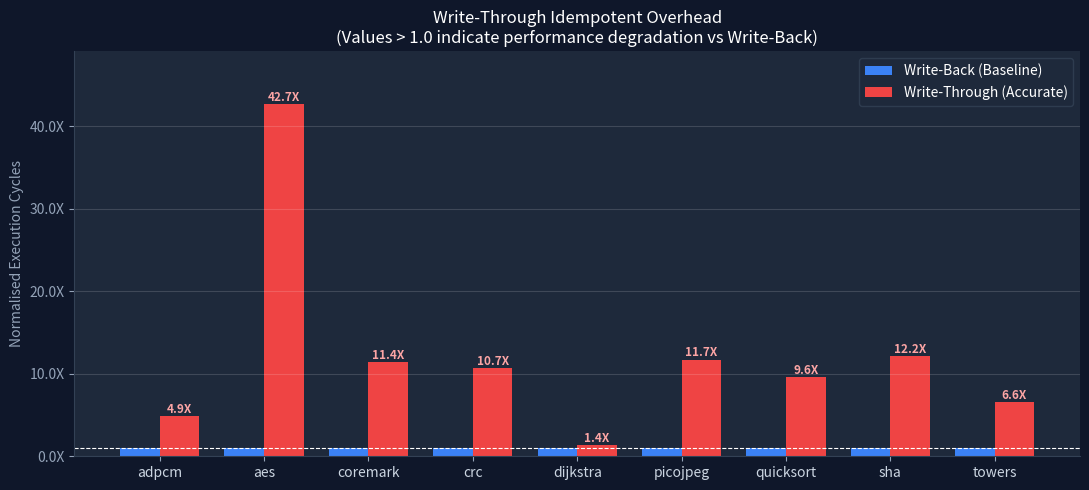

Here is the Python script that generated this plot: (Note: this script raises an exception after producing the figure.)
#!/usr/bin/env python3
"""
Write-Through vs Write-Back Cache Policy Comparison — v3 (Accurate Evaluation)
NACHO Framework — Checkpoint Report Visualization
"""

import matplotlib
matplotlib.use('Agg')
import matplotlib.pyplot as plt
import matplotlib.ticker as mticker
import numpy as np

benchmarks  = ['adpcm', 'aes', 'coremark', 'crc', 'dijkstra', 'picojpeg', 'quicksort', 'sha', 'towers']
bench_labels = ['adpcm', 'aes', 'coremark', 'crc', 'dijkstra', 'picojpeg', 'quicksort', 'sha', 'towers']

# ── Write-Back (NACHO PW) ──
write_back = {
    'cycles':            [54656360,  12938262, 3486166, 41548,    122623512, 69291132, 1726969, 33933884, 15964910],
    'checkpoints':       [2737,       701,      201,     3,         33293,    53404,    277,      3617,     12870],
    'checkpoint_cycles': [3409126,   999554,   273610,  5210,     23929720,  37134562, 364194,  6680108,  10867316],
    'nvm_writes':        [2639030,   1566202,  590411,  5777,     18144596,  22559884, 373036,  6348013,  7593368],
}

# ── Write-Through v3 ──
write_through = {
    'cycles':            [266179414, 552240162, 39899831, 443768, 171501253, 812293980, 16558970, 413481244, 104715857],
    'checkpoints':       [344357,    879549,    59096,    663,    109450,    1269117,   24687,    628831,    163887],
    'checkpoint_cycles': [210746484, 538283988, 36166752, 405756, 66983400,  776699604, 15108444, 384844572, 100298844],
    'nvm_writes':        [93665104,  239237328, 16074112, 180336, 29770400,  345199824, 6714864,  171042032, 44577264]
}

# ── Normalise ──
def norm(wt_list, wb_list):
    return [wt/wb for wt, wb in zip(wt_list, wb_list)]

norm_cycles     = norm(write_through['cycles'], write_back['cycles'])
norm_nvm_writes = norm(write_through['nvm_writes'], write_back['nvm_writes'])

# ── Colors ──
WB_COLOR = '#3B82F6'   # blue
WT_COLOR = '#EF4444'   # red

x     = np.arange(len(benchmarks))
width = 0.38

def save_fig(fig, filename):
    fig.patch.set_facecolor('#0F172A')
    axes = fig.axes
    for ax in axes:
        ax.set_facecolor('#1E293B')
        ax.tick_params(colors='#94A3B8')
        ax.spines['bottom'].set_color('#334155')
        ax.spines['left'].set_color('#334155')
        ax.spines['top'].set_visible(False)
        ax.spines['right'].set_visible(False)
        ax.yaxis.label.set_color('#94A3B8')
        ax.grid(axis='y', alpha=0.15, color='white')
        ax.set_xticks(x)
        ax.set_xticklabels(bench_labels, color='#CBD5E1', fontsize=10)
        ax.legend(fontsize=10, facecolor='#1E293B', labelcolor='white', edgecolor='#334155')

    fig.tight_layout()
    fig.savefig(filename, dpi=150, bbox_inches='tight', facecolor='#0F172A')
    print(f"Saved: {filename}")

# Fig 1: Cycles
fig1, ax1 = plt.subplots(figsize=(11, 5))
ax1.bar(x - width/2, [1.0]*len(benchmarks), width, label='Write-Back (Baseline)', color=WB_COLOR)
ax1.bar(x + width/2, norm_cycles, width, label='Write-Through (Accurate)', color=WT_COLOR)
for i, v in enumerate(norm_cycles):
    ax1.text(i + width/2, max(v+0.02, 0.08), f'{v:.1f}X', ha='center', va='bottom', fontsize=8.5, fontweight='bold', color='#FCA5A5')
ax1.axhline(1.0, color='white', linewidth=0.8, linestyle='--')
ax1.set_ylabel('Normalised Execution Cycles')
ax1.set_title('Write-Through Idempotent Overhead\n(Values > 1.0 indicate performance degradation vs Write-Back)', color='white')
ax1.yaxis.set_major_formatter(mticker.FuncFormatter(lambda v,_: f'{v:.1f}X'))
ax1.set_ylim(0, max(norm_cycles)*1.15)
save_fig(fig1, 'results/wt_v3_cycles_comparison.png')

# Fig 2: NVM Writes
fig2, ax2 = plt.subplots(figsize=(11, 5))
ax2.bar(x - width/2, [1.0]*len(benchmarks), width, label='Write-Back (Baseline)', color=WB_COLOR)
ax2.bar(x + width/2, norm_nvm_writes, width, label='Write-Through (Accurate)', color=WT_COLOR)
for i, v in enumerate(norm_nvm_writes):
    ax2.text(i + width/2, max(v+0.02, 0.08), f'{v:.1f}X', ha='center', va='bottom', fontsize=8.5, fontweight='bold', color='#FCA5A5')
ax2.axhline(1.0, color='white', linewidth=0.8, linestyle='--')
ax2.set_ylabel('Normalised NVM Writes')
ax2.set_title('NVM Wear-Out Degradation\n(Due to constant flush-throughs and emergency checkpoints)', color='white')
ax2.yaxis.set_major_formatter(mticker.FuncFormatter(lambda v,_: f'{v:.1f}X'))
ax2.set_ylim(0, max(norm_nvm_writes)*1.15)
save_fig(fig2, 'results/wt_v3_nvm_writes.png')

print("\n=== Final Accurate Summary Table ===")
print(f"{'Benchmark':<12} {'WB Cycles':>14} {'WTv3 Cycles':>14} {'Definitive Ratio':>18}")
print("─"*70)
for i, b in enumerate(benchmarks):
    ratio = write_through['cycles'][i] / write_back['cycles'][i]
    print(f"{b:<12} {write_back['cycles'][i]:>14,} {write_through['cycles'][i]:>14,} "
          f"{ratio:>14.2f}X slower")

print("\n=== Final Wear-Out Summary Table ===")
print(f"{'Benchmark':<12} {'WB NVM Writes':>14} {'WT NVM Writes':>14} {'Degradation':>16}")
print("─"*70)
for i, b in enumerate(benchmarks):
    ratio = write_through['nvm_writes'][i] / write_back['nvm_writes'][i]
    print(f"{b:<12} {write_back['nvm_writes'][i]:>14,} {write_through['nvm_writes'][i]:>14,} {ratio:>11.1f}X")
